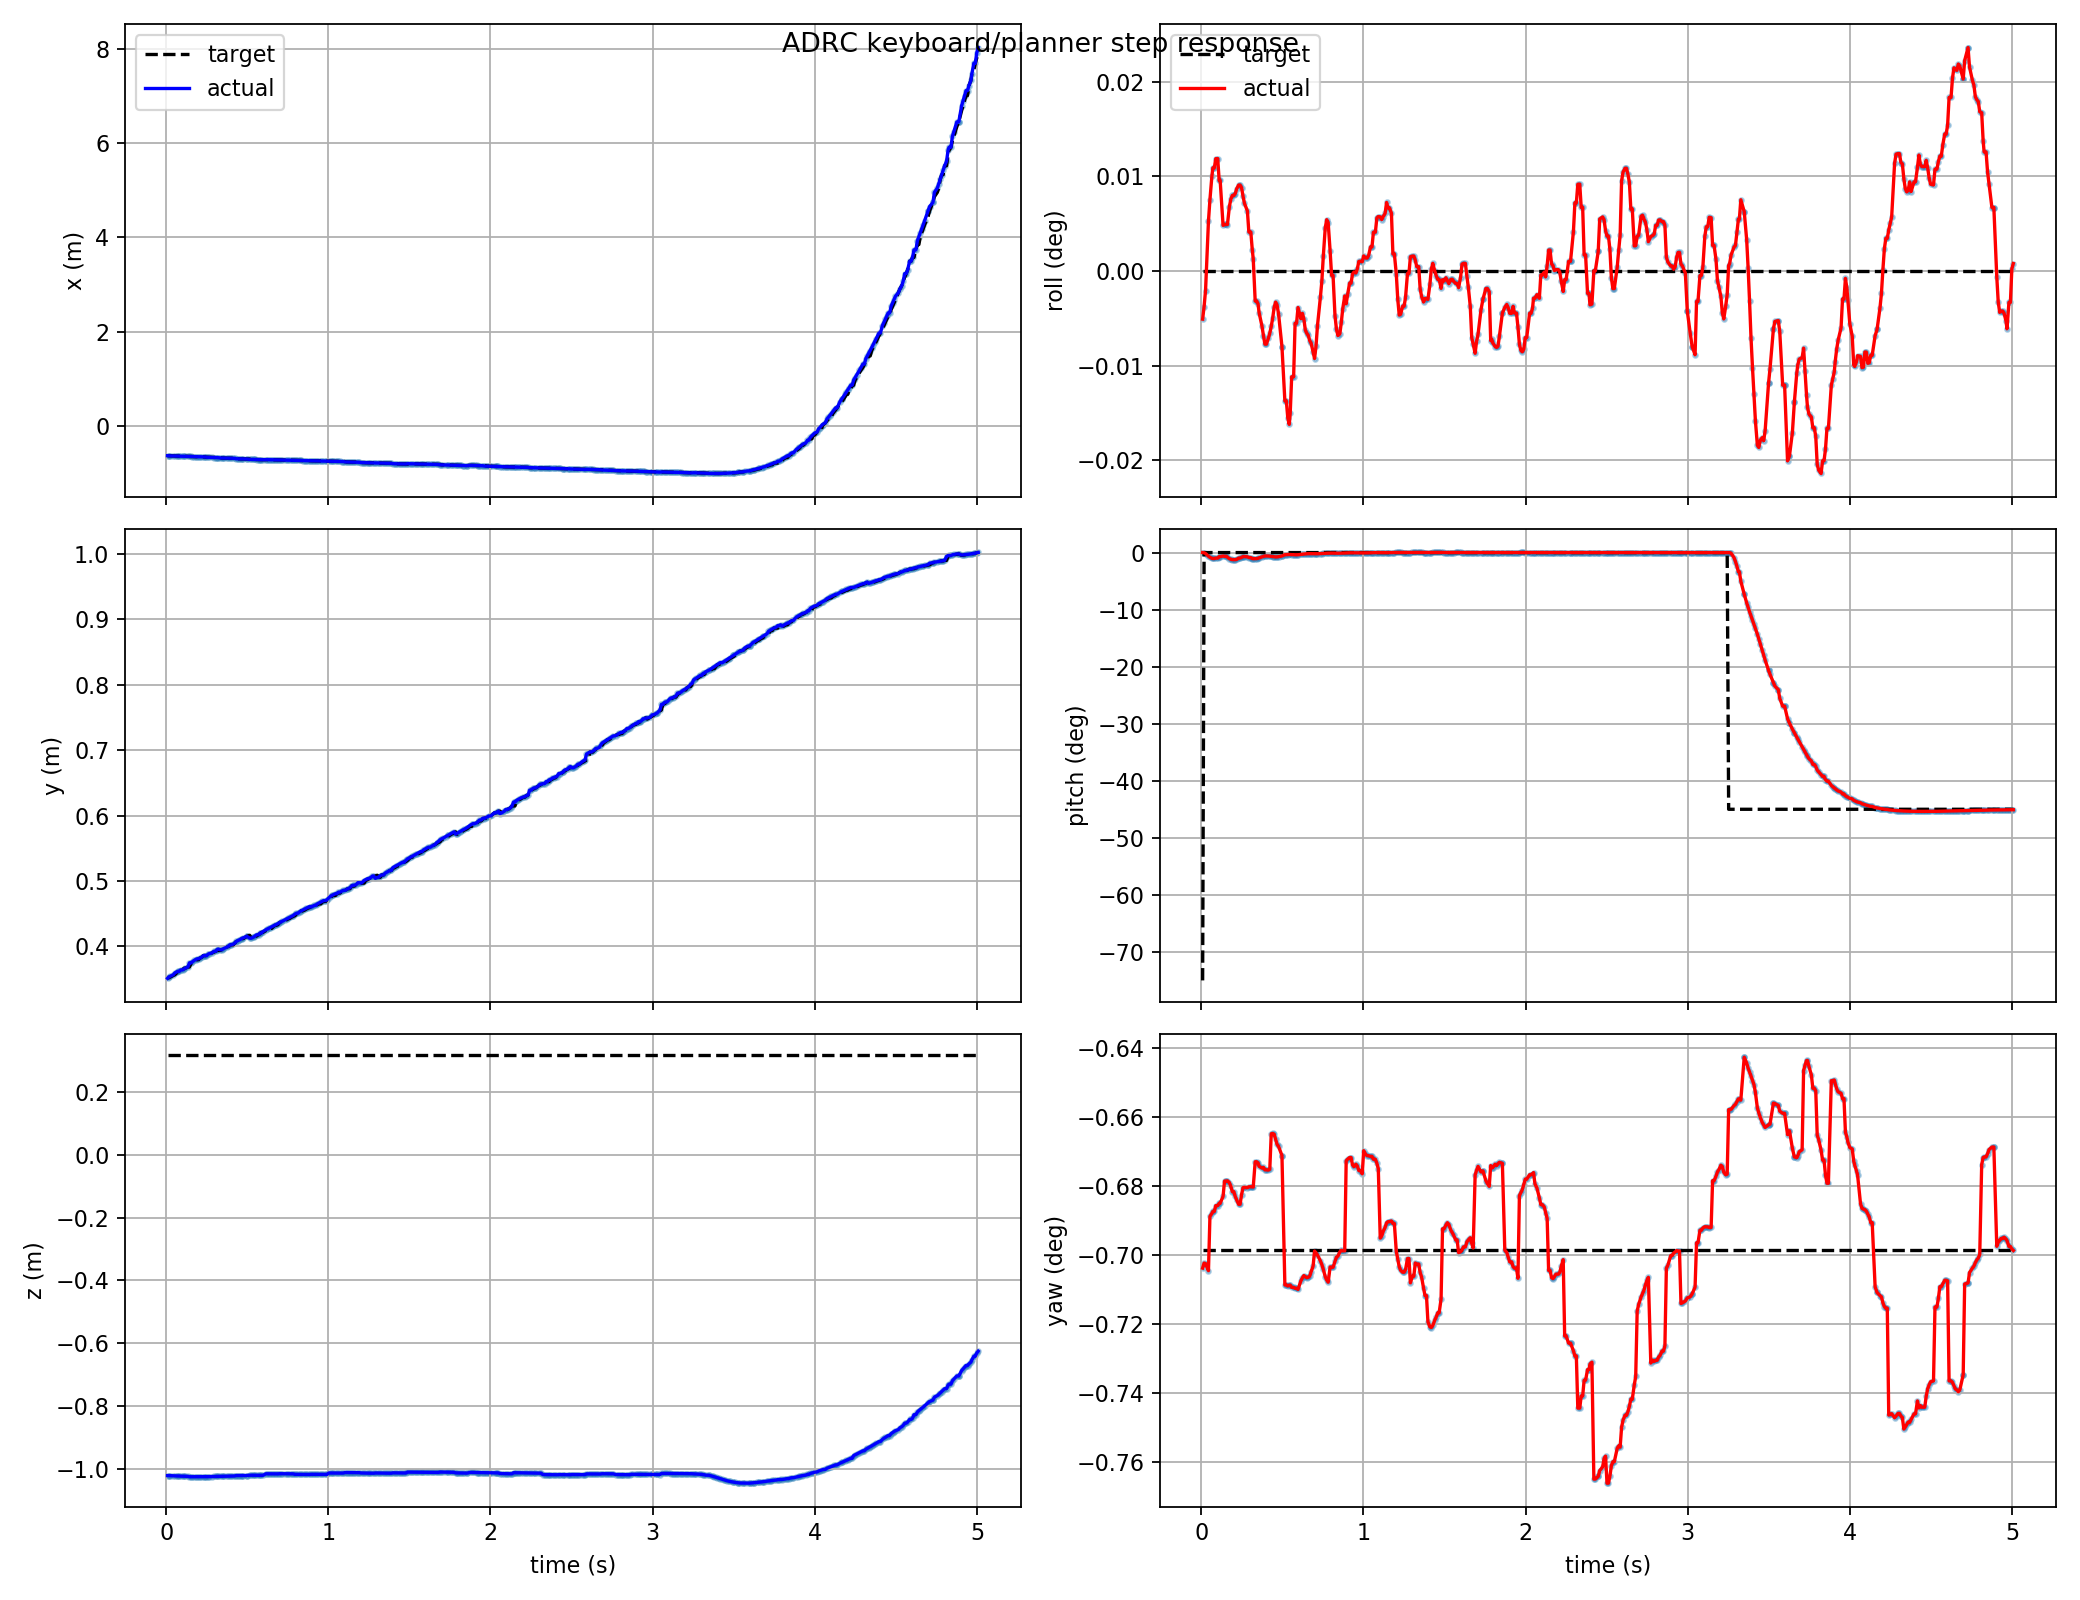

Source data for this figure (header and first rows):
t, actual_x, actual_y, actual_z, target_x, target_y, target_z, actual_roll, actual_pitch, actual_yaw, target_roll, target_pitch, target_yaw, target_frame, target_child
0.009, -0.6323, 0.3512, -1.022, -0.6323, 0.3512, 0.3173, -8.855663647520077e-05, 0.0001109, -0.01228, 3.3512284138318847e-18, -1.309, -0.01219, keyboard_target, attitude_mode
0.018, -0.6348, 0.3534, -1.022, -0.6336, 0.3523, 0.3173, -6.561776020373527e-05, -0.0005095, -0.01226, 0.0, 0.0, -0.01219, keyboard_target, attitude_mode
0.027, -0.6361, 0.3545, -1.023, -0.6348, 0.3534, 0.3173, -3.585623507421151e-05, -0.003021, -0.01226, 0.0, 0.0, -0.01219, keyboard_target, attitude_mode
0.045, -0.6387, 0.3567, -1.023, -0.6374, 0.3556, 0.3173, 9.228793691644008e-05, -0.01107, -0.0123, 0.0, 0.0, -0.01219, keyboard_target, attitude_mode
0.054, -0.6381, 0.3596, -1.023, -0.6387, 0.3567, 0.3173, 0.0001313, -0.01455, -0.01202, 0.0, 0.0, -0.01219, keyboard_target, attitude_mode
0.066, -0.6398, 0.3611, -1.023, -0.6381, 0.3596, 0.3173, 0.0001747, -0.0175, -0.01201, 0.0, 0.0, -0.01219, keyboard_target, attitude_mode
0.072, -0.6406, 0.3618, -1.024, -0.6398, 0.3611, 0.3173, 0.0001901, -0.01813, -0.012, 0.0, 0.0, -0.01219, keyboard_target, attitude_mode
0.081, -0.6406, 0.3618, -1.024, -0.6398, 0.3611, 0.3173, 0.0001901, -0.01813, -0.012, 0.0, 0.0, -0.01219, keyboard_target, attitude_mode
0.09, -0.643, 0.364, -1.024, -0.6418, 0.3629, 0.3173, 0.0002072, -0.01684, -0.01197, 0.0, 0.0, -0.01219, keyboard_target, attitude_mode
0.102, -0.643, 0.364, -1.024, -0.643, 0.364, 0.3173, 0.0002072, -0.01684, -0.01197, 0.0, 0.0, -0.01219, keyboard_target, attitude_mode
0.111, -0.6446, 0.3656, -1.024, -0.6458, 0.3667, 0.3173, 0.0001671, -0.01242, -0.01196, 0.0, 0.0, -0.01219, keyboard_target, attitude_mode
0.117, -0.6458, 0.3667, -1.025, -0.6458, 0.3667, 0.3173, 0.0001671, -0.01242, -0.01196, 0.0, 0.0, -0.01219, keyboard_target, attitude_mode
0.135, -0.6478, 0.3686, -1.025, -0.6478, 0.3686, 0.3173, 8.419006870957838e-05, -0.01055, -0.01192, 0.0, 0.0, -0.01219, keyboard_target, attitude_mode
0.144, -0.6476, 0.3749, -1.026, -0.6478, 0.3686, 0.3173, 8.577933308195626e-05, -0.01158, -0.01184, 0.0, 0.0, -0.01219, keyboard_target, attitude_mode
0.156, -0.6476, 0.3749, -1.026, -0.6476, 0.3749, 0.3173, 8.577933308195626e-05, -0.01158, -0.01184, 0.0, 0.0, -0.01219, keyboard_target, attitude_mode
0.162, -0.6491, 0.3765, -1.026, -0.6491, 0.3765, 0.3173, 8.574436130403046e-05, -0.01406, -0.01184, 0.0, 0.0, -0.01219, keyboard_target, attitude_mode
0.174, -0.6514, 0.3788, -1.026, -0.6491, 0.3765, 0.3173, 0.0001189, -0.01874, -0.01185, 0.0, 0.0, -0.01219, keyboard_target, attitude_mode
0.183, -0.6525, 0.3799, -1.026, -0.6514, 0.3788, 0.3173, 0.0001325, -0.02046, -0.01187, 0.0, 0.0, -0.01219, keyboard_target, attitude_mode
0.192, -0.6536, 0.3811, -1.026, -0.6525, 0.3799, 0.3173, 0.0001392, -0.02145, -0.0119, 0.0, 0.0, -0.01219, keyboard_target, attitude_mode
0.201, -0.6536, 0.3811, -1.026, -0.6525, 0.3799, 0.3173, 0.0001392, -0.02145, -0.0119, 0.0, 0.0, -0.01219, keyboard_target, attitude_mode
0.21, -0.6547, 0.3822, -1.026, -0.6547, 0.3822, 0.3173, 0.0001427, -0.02161, -0.01192, 0.0, 0.0, -0.01219, keyboard_target, attitude_mode
0.219, -0.6558, 0.3834, -1.026, -0.6558, 0.3834, 0.3173, 0.0001517, -0.02088, -0.01194, 0.0, 0.0, -0.01219, keyboard_target, attitude_mode
0.231, -0.6583, 0.3861, -1.026, -0.6583, 0.3861, 0.3173, 0.0001584, -0.01677, -0.01196, 0.0, 0.0, -0.01219, keyboard_target, attitude_mode
0.24, -0.6583, 0.3861, -1.026, -0.6583, 0.3861, 0.3173, 0.0001584, -0.01677, -0.01196, 0.0, 0.0, -0.01219, keyboard_target, attitude_mode
0.249, -0.6646, 0.3856, -1.026, -0.6646, 0.3856, 0.3173, 0.0001536, -0.0148, -0.01191, 0.0, 0.0, -0.01219, keyboard_target, attitude_mode
0.258, -0.6667, 0.3879, -1.026, -0.6657, 0.3868, 0.3173, 0.000138, -0.0124, -0.01188, 0.0, 0.0, -0.01219, keyboard_target, attitude_mode
0.267, -0.6677, 0.3891, -1.026, -0.6667, 0.3879, 0.3173, 0.0001246, -0.01226, -0.01187, 0.0, 0.0, -0.01219, keyboard_target, attitude_mode
0.285, -0.6687, 0.3902, -1.025, -0.6687, 0.3902, 0.3173, 0.0001108, -0.01281, -0.01188, 0.0, 0.0, -0.01219, keyboard_target, attitude_mode
0.294, -0.6707, 0.3925, -1.025, -0.6697, 0.3913, 0.3173, 7.17462507597334e-05, -0.01536, -0.01187, 0.0, 0.0, -0.01219, keyboard_target, attitude_mode
0.306, -0.6707, 0.3925, -1.025, -0.6707, 0.3925, 0.3173, 7.17462507597334e-05, -0.01536, -0.01187, 0.0, 0.0, -0.01219, keyboard_target, attitude_mode
0.315, -0.673, 0.3952, -1.025, -0.6721, 0.394, 0.3173, 3.960777469205279e-05, -0.01824, -0.01187, 0.0, 0.0, -0.01219, keyboard_target, attitude_mode
0.321, -0.6737, 0.3959, -1.025, -0.6721, 0.394, 0.3173, 2.2376033303663884e-05, -0.01861, -0.01187, 0.0, 0.0, -0.01219, keyboard_target, attitude_mode
0.333, -0.6801, 0.3948, -1.024, -0.6721, 0.394, 0.3173, -5.50735052364088e-05, -0.01842, -0.01175, 0.0, 0.0, -0.01219, keyboard_target, attitude_mode
0.342, -0.6801, 0.3948, -1.024, -0.6801, 0.3948, 0.3173, -5.50735052364088e-05, -0.01842, -0.01175, 0.0, 0.0, -0.01219, keyboard_target, attitude_mode
0.351, -0.6811, 0.3959, -1.024, -0.6801, 0.3948, 0.3173, -6.092488701265209e-05, -0.01752, -0.01175, 0.0, 0.0, -0.01219, keyboard_target, attitude_mode
0.357, -0.682, 0.3971, -1.024, -0.682, 0.3971, 0.3173, -7.648404524089513e-05, -0.01601, -0.01177, 0.0, 0.0, -0.01219, keyboard_target, attitude_mode
0.375, -0.6836, 0.3989, -1.024, -0.6836, 0.3989, 0.3173, -0.0001018, -0.0131, -0.01178, 0.0, 0.0, -0.01219, keyboard_target, attitude_mode
0.384, -0.6845, 0.4001, -1.024, -0.6845, 0.4001, 0.3173, -0.000119, -0.01171, -0.01177, 0.0, 0.0, -0.01219, keyboard_target, attitude_mode
0.393, -0.6863, 0.4023, -1.024, -0.6854, 0.4012, 0.3173, -0.0001347, -0.01041, -0.01179, 0.0, 0.0, -0.01219, keyboard_target, attitude_mode
0.402, -0.6863, 0.4023, -1.024, -0.6863, 0.4023, 0.3173, -0.0001347, -0.01041, -0.01179, 0.0, 0.0, -0.01219, keyboard_target, attitude_mode
0.414, -0.6872, 0.4035, -1.024, -0.6863, 0.4023, 0.3173, -0.0001241, -0.01048, -0.01179, 0.0, 0.0, -0.01219, keyboard_target, attitude_mode
0.423, -0.6883, 0.405, -1.024, -0.6883, 0.405, 0.3173, -0.0001145, -0.01108, -0.01178, 0.0, 0.0, -0.01219, keyboard_target, attitude_mode
0.432, -0.6965, 0.4075, -1.022, -0.6965, 0.4075, 0.3173, -0.000102, -0.0117, -0.0116, 0.0, 0.0, -0.01219, keyboard_target, attitude_mode
0.441, -0.6974, 0.4086, -1.022, -0.6965, 0.4075, 0.3173, -8.653891640123328e-05, -0.01245, -0.0116, 0.0, 0.0, -0.01219, keyboard_target, attitude_mode
0.45, -0.6982, 0.4098, -1.022, -0.6982, 0.4098, 0.3173, -6.682791751475943e-05, -0.01306, -0.01161, 0.0, 0.0, -0.01219, keyboard_target, attitude_mode
0.459, -0.6991, 0.4109, -1.022, -0.6991, 0.4109, 0.3173, -5.728994213615455e-05, -0.01333, -0.01163, 0.0, 0.0, -0.01219, keyboard_target, attitude_mode
0.468, -0.6999, 0.412, -1.022, -0.6999, 0.412, 0.3173, -6.277692429395818e-05, -0.01318, -0.01166, 0.0, 0.0, -0.01219, keyboard_target, attitude_mode
0.477, -0.7008, 0.4132, -1.022, -0.6999, 0.412, 0.3173, -7.871234134827151e-05, -0.01261, -0.01167, 0.0, 0.0, -0.01219, keyboard_target, attitude_mode
0.498, -0.7024, 0.4155, -1.022, -0.7024, 0.4155, 0.3173, -0.0001392, -0.01046, -0.01171, 0.0, 0.0, -0.01219, keyboard_target, attitude_mode
0.498, -0.7024, 0.4155, -1.022, -0.7024, 0.4155, 0.3173, -0.0001392, -0.01046, -0.01171, 0.0, 0.0, -0.01219, keyboard_target, attitude_mode
0.516, -0.7101, 0.4125, -1.021, -0.7035, 0.417, 0.3173, -0.0002392, -0.006505, -0.01237, 0.0, 0.0, -0.01219, keyboard_target, attitude_mode
0.525, -0.7101, 0.4125, -1.021, -0.7101, 0.4125, 0.3173, -0.0002392, -0.006505, -0.01237, 0.0, 0.0, -0.01219, keyboard_target, attitude_mode
0.534, -0.7109, 0.4137, -1.021, -0.7109, 0.4137, 0.3173, -0.0002706, -0.005968, -0.01237, 0.0, 0.0, -0.01219, keyboard_target, attitude_mode
0.543, -0.7117, 0.4148, -1.021, -0.7117, 0.4148, 0.3173, -0.0002825, -0.005778, -0.01237, 0.0, 0.0, -0.01219, keyboard_target, attitude_mode
0.549, -0.7125, 0.4159, -1.021, -0.7125, 0.4159, 0.3173, -0.0002618, -0.005863, -0.01237, 0.0, 0.0, -0.01219, keyboard_target, attitude_mode
0.558, -0.7138, 0.4177, -1.021, -0.7125, 0.4159, 0.3173, -0.0001948, -0.006301, -0.01238, 0.0, 0.0, -0.01219, keyboard_target, attitude_mode
0.57, -0.7138, 0.4177, -1.021, -0.7138, 0.4177, 0.3173, -0.0001948, -0.006301, -0.01238, 0.0, 0.0, -0.01219, keyboard_target, attitude_mode
0.579, -0.7156, 0.4203, -1.021, -0.7149, 0.4192, 0.3173, -9.643381128998113e-05, -0.006786, -0.01239, 0.0, 0.0, -0.01219, keyboard_target, attitude_mode
0.588, -0.7156, 0.4203, -1.021, -0.7164, 0.4215, 0.3173, -9.643381128998113e-05, -0.006786, -0.01239, 0.0, 0.0, -0.01219, keyboard_target, attitude_mode
0.597, -0.7172, 0.4226, -1.022, -0.7164, 0.4215, 0.3173, -6.725346330393725e-05, -0.006608, -0.01239, 0.0, 0.0, -0.01219, keyboard_target, attitude_mode
... 441 more rows
